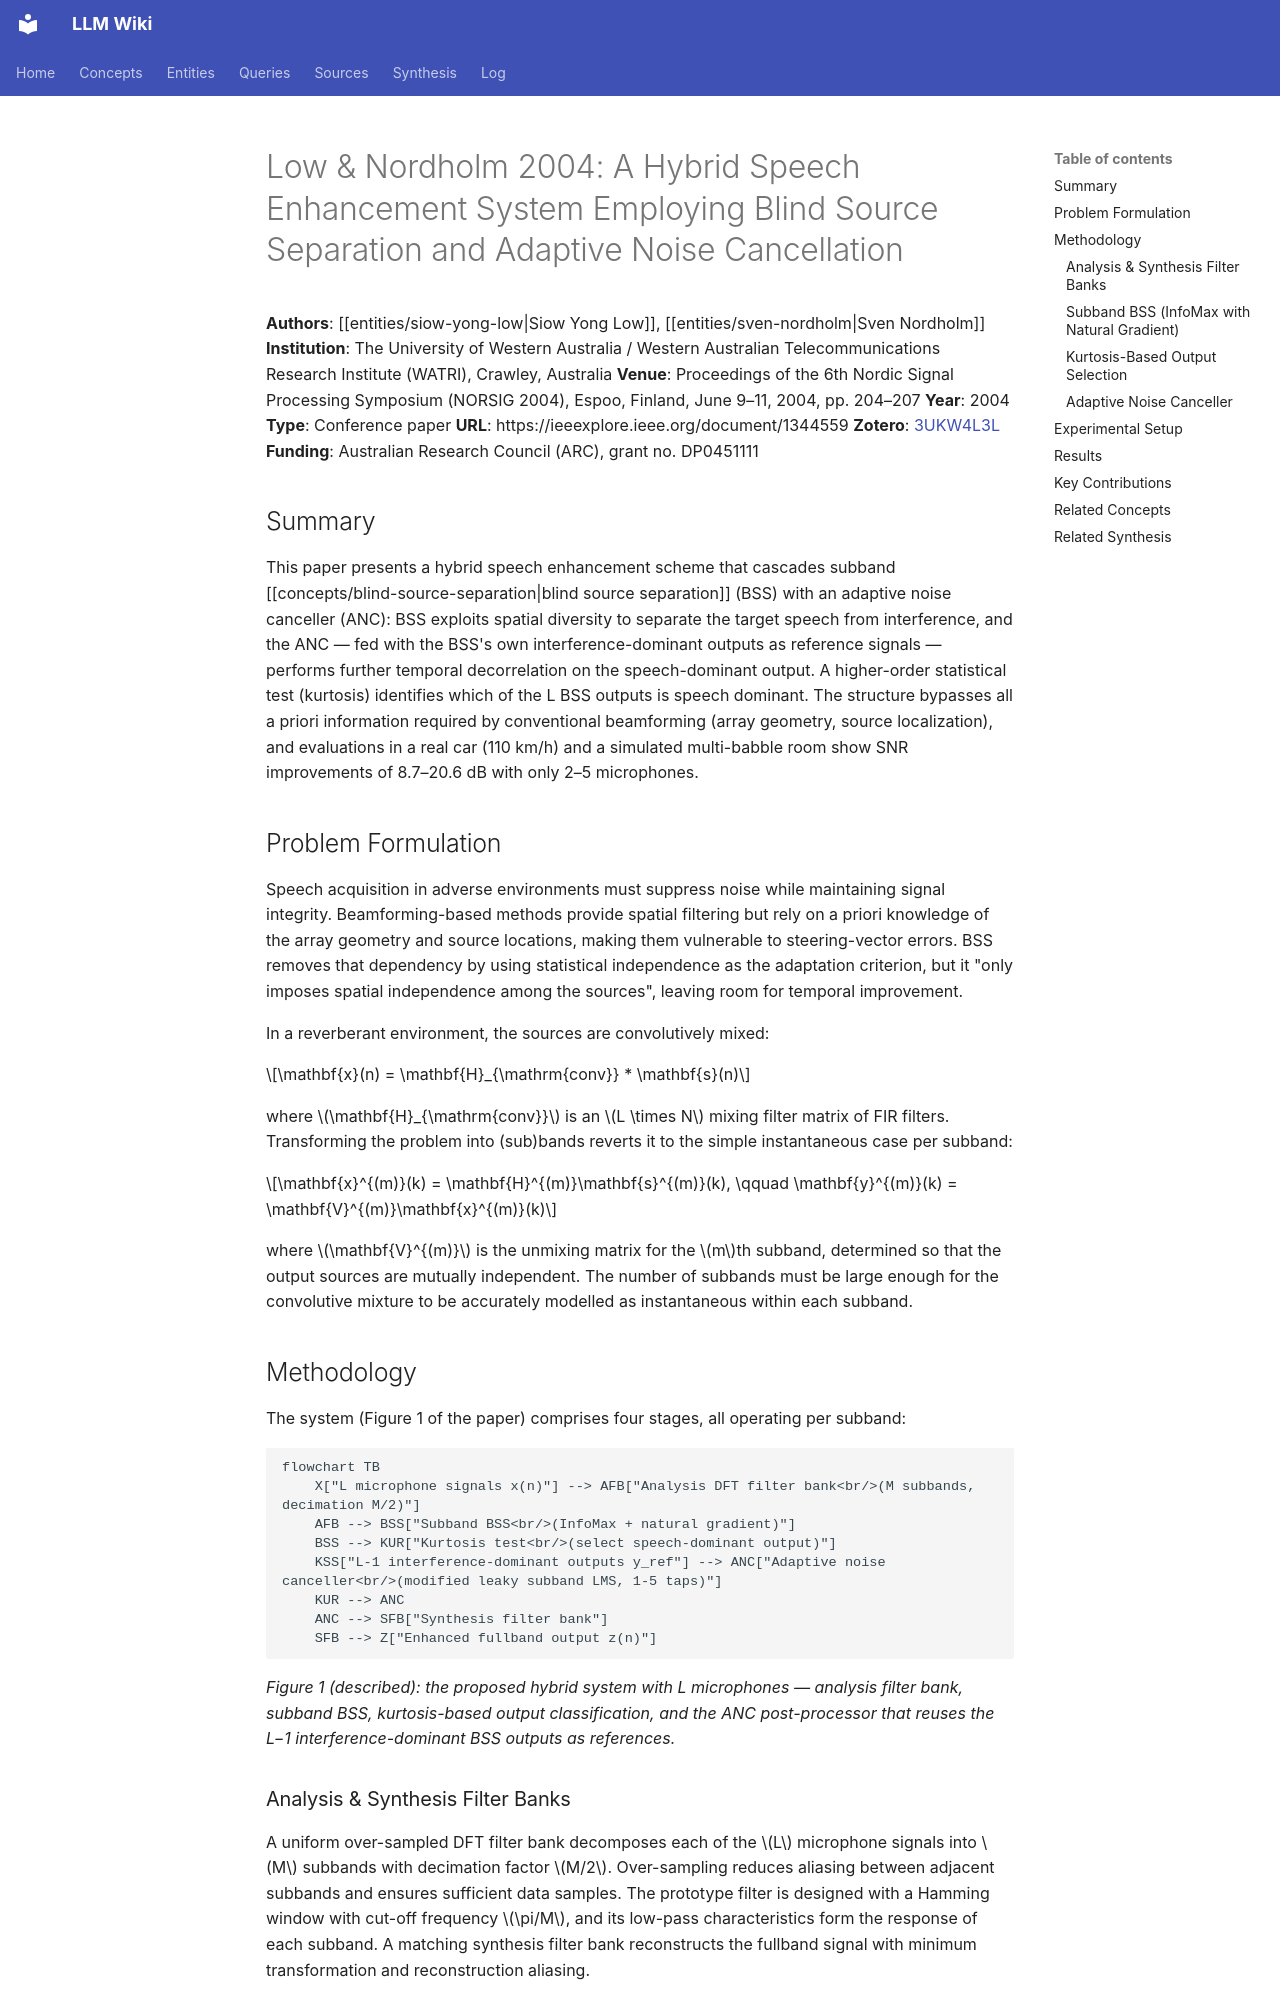

repository: proudzhu/llm-wiki · page: sources/low-2004-hybrid-bss-anc.html · generator: mkdocs

---
type: source
created: 2026-10-03
updated: 2026-10-03
sources:
  - raw/papers/low-2004-hybrid-bss-anc/full-text.txt
  - https://ieeexplore.ieee.org/document/1344559
  - zotero://select/items/0_3UKW4L3L
tags:
  - speech-enhancement
  - blind-source-separation
  - adaptive-filtering
  - subband-processing
  - multi-channel-speech-enhancement
  - microphone-arrays
  - higher-order-statistics
---

# Low & Nordholm 2004: A Hybrid Speech Enhancement System Employing Blind Source Separation and Adaptive Noise Cancellation

**Authors**: [[entities/siow-yong-low|Siow Yong Low]], [[entities/sven-nordholm|Sven Nordholm]]
**Institution**: The University of Western Australia / Western Australian Telecommunications Research Institute (WATRI), Crawley, Australia
**Venue**: Proceedings of the 6th Nordic Signal Processing Symposium (NORSIG 2004), Espoo, Finland, June 9–11, 2004, pp. 204–207
**Year**: 2004
**Type**: Conference paper
**URL**: https://ieeexplore.ieee.org/document/1344559
**Zotero**: [3UKW4L3L](zotero://select/items/0_3UKW4L3L)
**Funding**: Australian Research Council (ARC), grant no. DP0451111

## Summary

This paper presents a hybrid speech enhancement scheme that cascades subband [[concepts/blind-source-separation|blind source separation]] (BSS) with an adaptive noise canceller (ANC): BSS exploits spatial diversity to separate the target speech from interference, and the ANC — fed with the BSS's own interference-dominant outputs as reference signals — performs further temporal decorrelation on the speech-dominant output. A higher-order statistical test (kurtosis) identifies which of the L BSS outputs is speech dominant. The structure bypasses all a priori information required by conventional beamforming (array geometry, source localization), and evaluations in a real car (110 km/h) and a simulated multi-babble room show SNR improvements of 8.7–20.6 dB with only 2–5 microphones.

## Problem Formulation

Speech acquisition in adverse environments must suppress noise while maintaining signal integrity. Beamforming-based methods provide spatial filtering but rely on a priori knowledge of the array geometry and source locations, making them vulnerable to steering-vector errors. BSS removes that dependency by using statistical independence as the adaptation criterion, but it "only imposes spatial independence among the sources", leaving room for temporal improvement.

In a reverberant environment, the sources are convolutively mixed:

$$\mathbf{x}(n) = \mathbf{H}_{\mathrm{conv}} * \mathbf{s}(n)$$

where $\mathbf{H}_{\mathrm{conv}}$ is an $L \times N$ mixing filter matrix of FIR filters. Transforming the problem into (sub)bands reverts it to the simple instantaneous case per subband:

$$\mathbf{x}^{(m)}(k) = \mathbf{H}^{(m)}\mathbf{s}^{(m)}(k), \qquad \mathbf{y}^{(m)}(k) = \mathbf{V}^{(m)}\mathbf{x}^{(m)}(k)$$

where $\mathbf{V}^{(m)}$ is the unmixing matrix for the $m$th subband, determined so that the output sources are mutually independent. The number of subbands must be large enough for the convolutive mixture to be accurately modelled as instantaneous within each subband.
